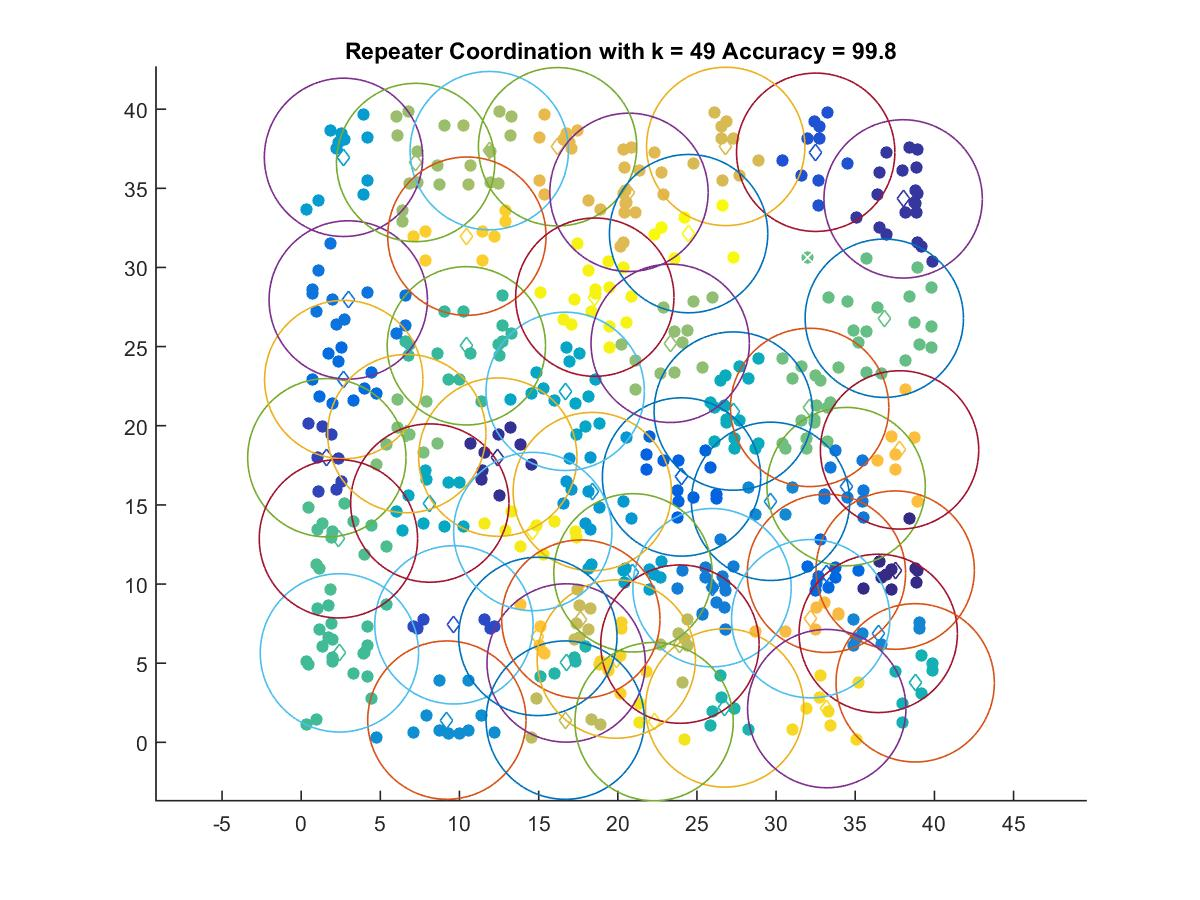

Data behind this chart, as committed beside it:
37.525, 10.881
12.42, 18.02
38.02, 34.33
1.62, 17.98
9.649, 7.422
32.5, 37.28
24.03, 16.76
33.18, 10.68
2.688, 22.92
2.972, 27.95
34.42, 16.16
25.95, 9.771
36.45, 6.883
29.65, 15.23
9.202, 1.404
18.39, 15.84
2.674, 36.95
20.96, 10.71
16.68, 22.17
8.124, 15.12
27.29, 20.93
38.78, 3.76
26.75, 2.173
16.74, 5.015
10.43, 25.05
2.413, 5.651
2.352, 12.86
36.84, 26.79
32.12, 21.16
6.67, 19.5
23.31, 25.21
7.229, 36.63
11.88, 37.38
23.93, 6.205
16.68, 1.404
17.66, 7.783
26.82, 37.65
20.71, 34.74
16.2, 37.62
32.19, 7.812
37.8, 18.47
14.95, 6.692
10.47, 31.98
19.9, 5.26
33.2, 2.131
22.29, 1.311
14.63, 13.32
18.55, 28.12
24.47, 32.14
